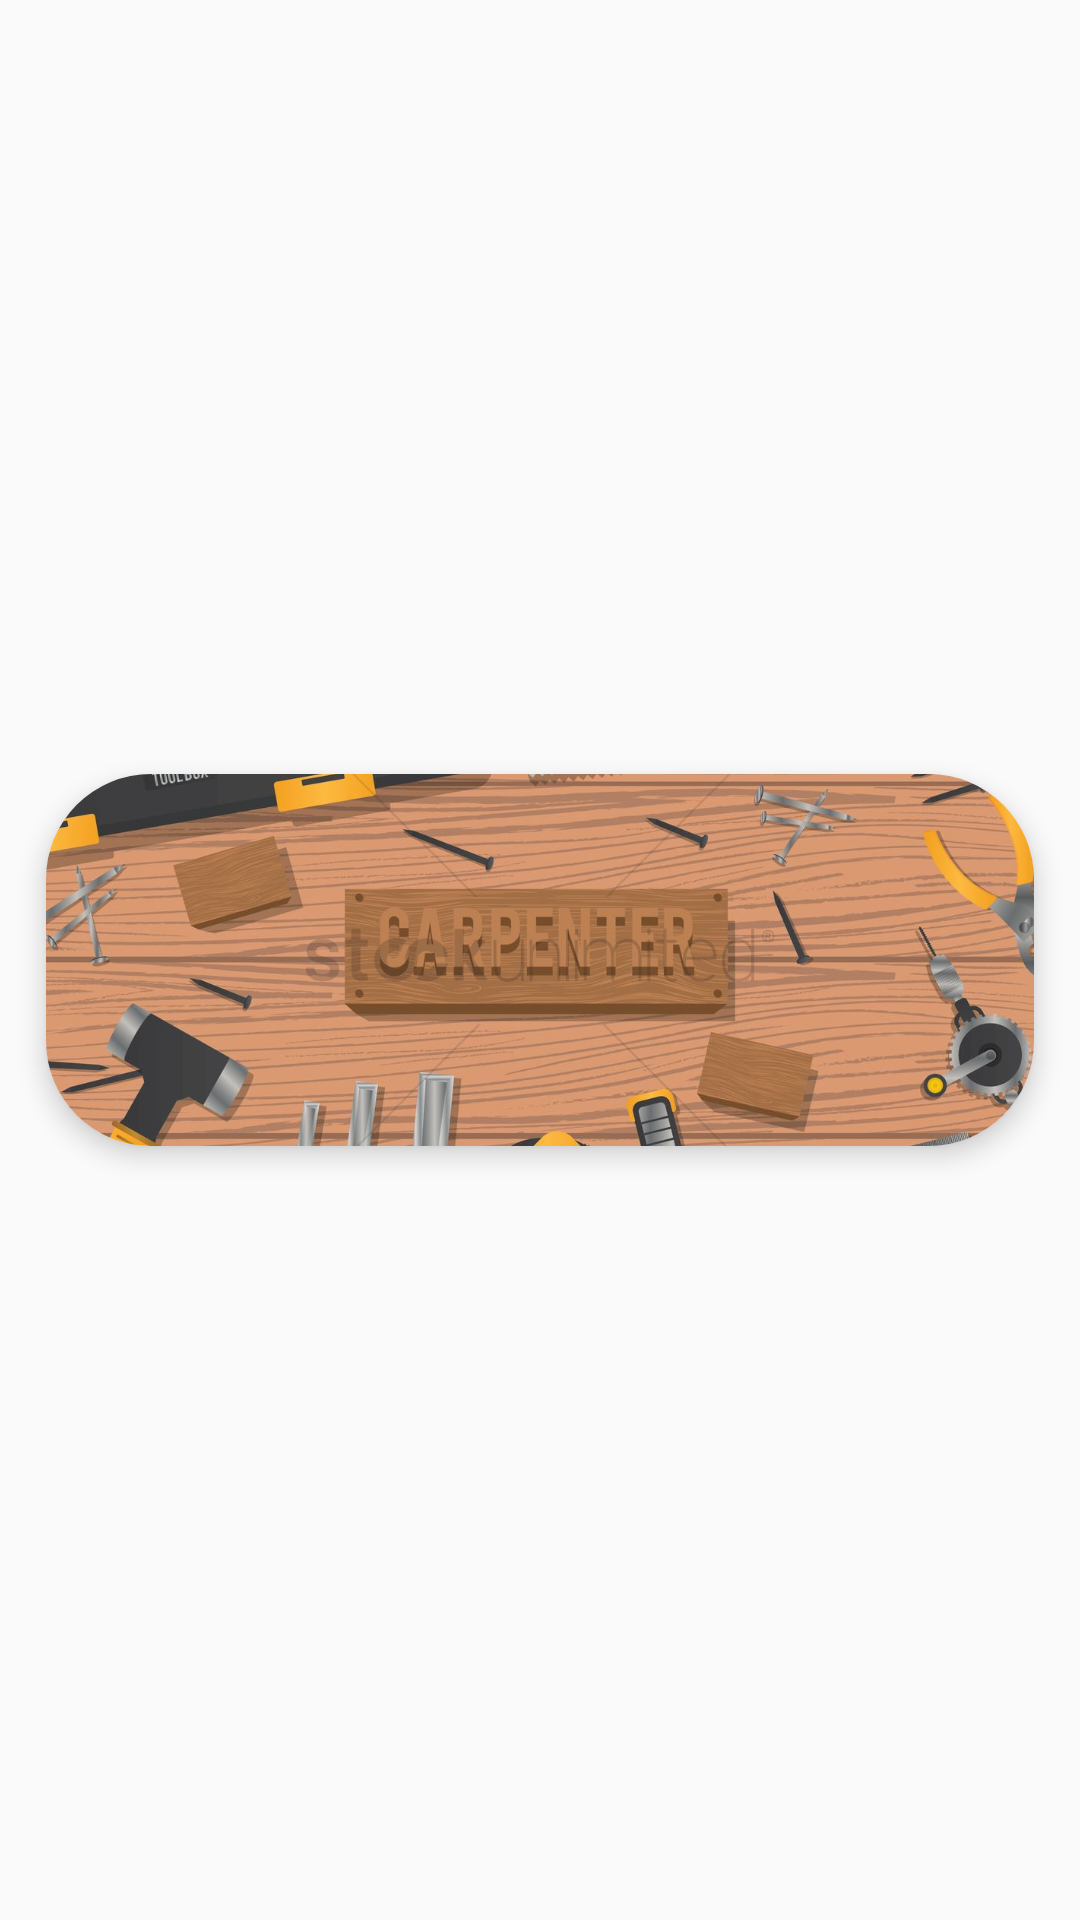

Layout XML and referenced resources for this Android screen:
<!-- AndroidManifest.xml: application theme Theme.ApplicatioProjectXd -->
<!-- res/layout/custom_item_horizontal.xml -->
<?xml version="1.0" encoding="utf-8"?>
<androidx.constraintlayout.widget.ConstraintLayout xmlns:android="http://schemas.android.com/apk/res/android"
    xmlns:app="http://schemas.android.com/apk/res-auto"
    android:layout_width="match_parent"
    android:layout_height="wrap_content">


    <androidx.cardview.widget.CardView
        android:layout_width="match_parent"
        android:layout_height="160dp"
        app:cardCornerRadius="35dp"
        app:cardElevation="5dp"
        app:cardUseCompatPadding="true"
        app:layout_constraintBottom_toBottomOf="parent"
        app:layout_constraintEnd_toEndOf="parent"
        app:layout_constraintStart_toStartOf="parent"
        app:layout_constraintTop_toTopOf="parent">


        <androidx.constraintlayout.widget.ConstraintLayout
            android:layout_width="match_parent"
            android:layout_height="match_parent"

            >


            <ImageView
                android:id="@+id/image_view_horizontal"
                android:layout_width="match_parent"

                android:layout_height="match_parent"
                android:scaleType="centerCrop"
                android:src="@drawable/image2"

                app:layout_constraintBottom_toBottomOf="parent"
                app:layout_constraintEnd_toEndOf="parent"
                app:layout_constraintStart_toStartOf="parent"
                app:layout_constraintTop_toTopOf="parent" />
        </androidx.constraintlayout.widget.ConstraintLayout>
    </androidx.cardview.widget.CardView>

</androidx.constraintlayout.widget.ConstraintLayout>
<!-- resources referenced by this layout -->
<resources>
  <!-- drawable image2: jpg bitmap (drawable, 171950 bytes) -->
  <style name="Theme.ApplicatioProjectXd" parent="Theme.MaterialComponents.DayNight.DarkActionBar.Bridge">
          
          <item name="colorPrimary">#0043FD</item>
          <item name="colorPrimaryVariant">@color/purple_700</item>
          <item name="colorOnPrimary">@color/white</item>
          
          <item name="colorSecondary">@color/teal_200</item>
          <item name="colorSecondaryVariant">@color/teal_700</item>
          <item name="colorOnSecondary">@color/black</item>
  
          
  
          <item name="android:statusBarColor" tools:targetApi="l">?attr/colorPrimaryVariant</item>
          
      </style>
  <color name="purple_700">#FF3700B3</color>
  <color name="white">#FFFFFFFF</color>
  <color name="teal_200">#FF03DAC5</color>
  <color name="teal_700">#FF018786</color>
  <color name="black">#FF000000</color>
</resources>
